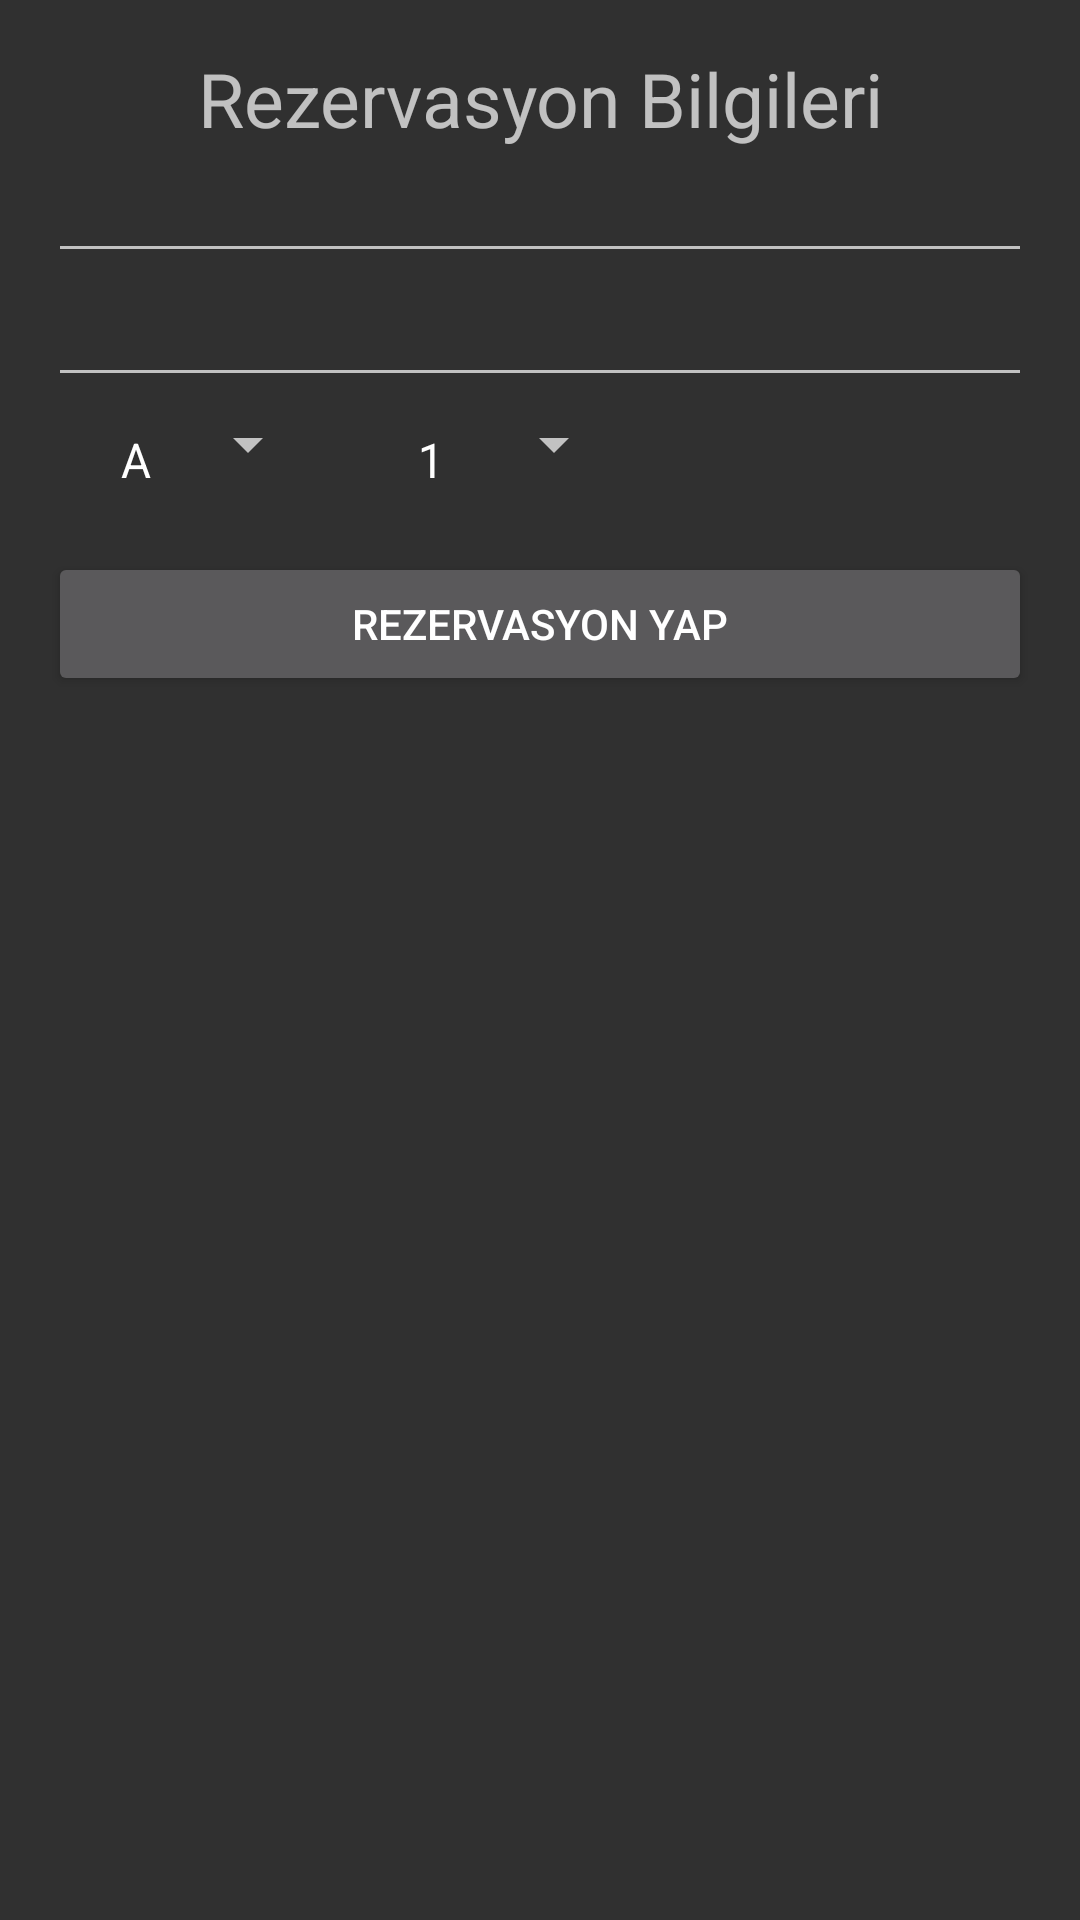

Reconstruct the res/layout file that produces this screen, plus the resources it refers to.
<!-- AndroidManifest.xml: application theme NoAction -->
<!-- res/layout/activity_reservation.xml -->
<?xml version="1.0" encoding="utf-8"?>

<LinearLayout
        xmlns:android="http://schemas.android.com/apk/res/android"
        xmlns:tools="http://schemas.android.com/tools"
        xmlns:app="http://schemas.android.com/apk/res-auto"
        android:layout_width="match_parent"
        android:layout_height="match_parent"
        android:orientation="vertical"
        android:padding="16dp"
        tools:context="com.example.mehseti.ab_vizyondakiler.Reservation">

    <TextView
            android:layout_width="@dimen/txt_width"
            android:layout_height="@dimen/txt_height"
            android:text="@string/rezervasyon_baslik"
            android:gravity="center"
            android:textSize="25sp"
    />

    <EditText
        android:id="@+id/time"
        android:layout_width="match_parent"
        android:layout_height="wrap_content"
    />

    <EditText
            android:id="@+id/date"
            android:layout_width="match_parent"
            android:layout_height="wrap_content"
    />


    <LinearLayout
            android:layout_width="match_parent"
            android:layout_height="wrap_content"
            android:orientation="horizontal"
    >
        <Spinner
                android:id="@+id/k_harf"
                android:paddingTop="10dp"
                android:layout_marginLeft="16dp"
                android:layout_width="wrap_content"
                android:layout_height="wrap_content"
                android:gravity="center"
                android:entries="@array/koltuk_harf"

        />
        <Spinner
                android:id="@+id/k_rakam"
                android:paddingTop="10dp"
                android:layout_marginLeft="20dp"
                android:layout_width="wrap_content"
                android:layout_height="wrap_content"
                android:gravity="center"
                android:entries="@array/koltuk_rakam"
        />

    </LinearLayout>


    <Button
        android:id="@+id/reservation"
        android:layout_width="@dimen/txt_width"
        android:layout_height="@dimen/txt_height"
        android:text="@string/rezervasyon_btn"
        android:layout_marginTop="20dp"
    />

</LinearLayout>
<!-- resources referenced by this layout -->
<resources>
  <string-array name="koltuk_harf">
          <item>A</item>
          <item>B</item>
          <item>C</item>
          <item>D</item>
          <item>E</item>
          <item>F</item>
      </string-array>
  <string-array name="koltuk_rakam">
          <item>1</item>
          <item>2</item>
          <item>3</item>
          <item>4</item>
          <item>5</item>
          <item>6</item>
          <item>7</item>
          <item>8</item>
          <item>9</item>
          <item>10</item>
      </string-array>
  <dimen name="txt_height">@dimen/wrap_content
      </dimen>
  <dimen name="txt_width">@dimen/match_parent
      </dimen>
  <string name="rezervasyon_baslik">Rezervasyon Bilgileri</string>
  <string name="rezervasyon_btn">Rezervasyon Yap</string>
  <style name="NoAction" parent="Theme.AppCompat.NoActionBar">
          
          <item name="colorPrimary">@color/colorPrimary</item>
          <item name="colorPrimaryDark">@color/black</item>
          <item name="colorAccent">@color/colorAccent</item>
      </style>
  <item name="wrap_content" format="integer" type="dimen">-2</item>
  <item name="match_parent" format="integer" type="dimen">-1</item>
  <color name="colorPrimary">#3F51B5</color>
  <color name="black">#000000</color>
  <color name="colorAccent">#FF4081</color>
</resources>
